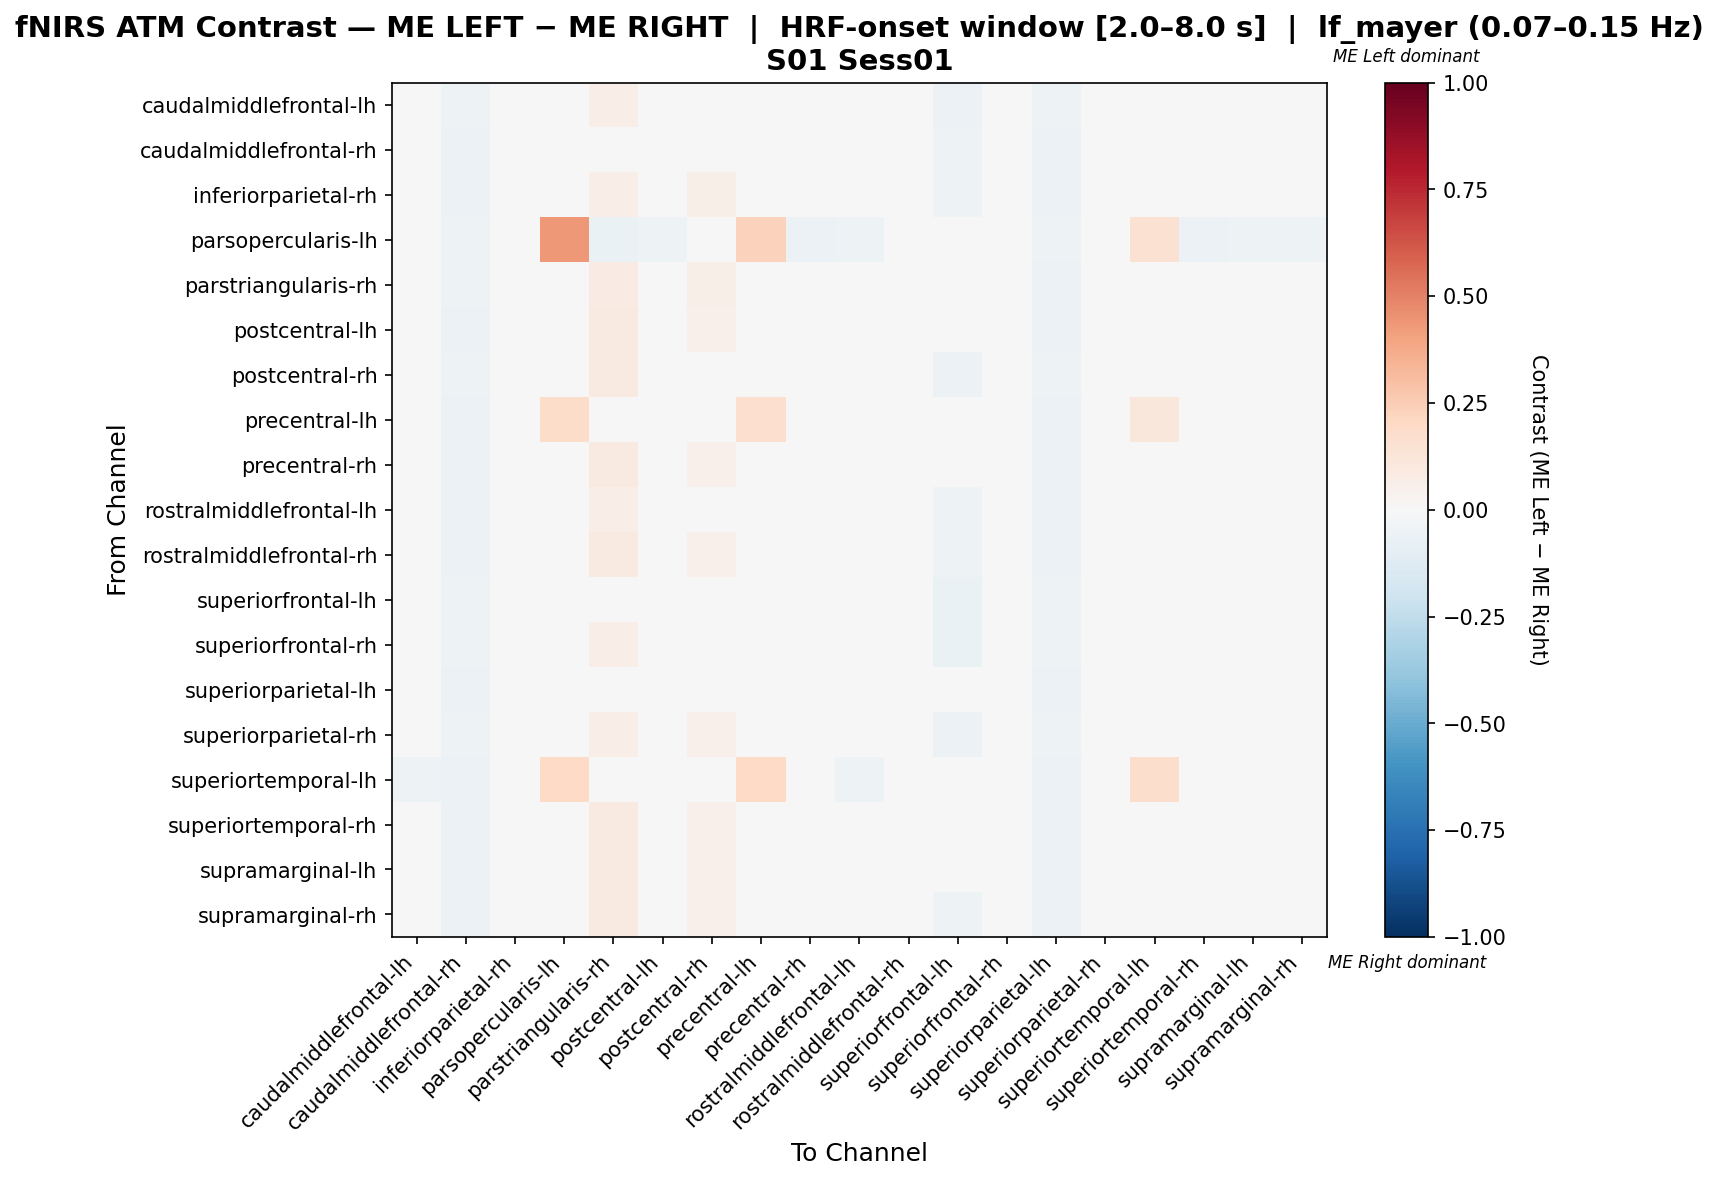

Source data for this figure (header and first rows):
, caudalmiddlefrontal-lh, caudalmiddlefrontal-rh, inferiorparietal-rh, parsopercularis-lh, parstriangularis-rh, postcentral-lh, postcentral-rh, precentral-lh, precentral-rh, rostralmiddlefrontal-lh, rostralmiddlefrontal-rh, superiorfrontal-lh, superiorfrontal-rh, superiorparietal-lh, superiorparietal-rh, superiortemporal-lh, superiortemporal-rh, supramarginal-lh, supramarginal-rh
caudalmiddlefrontal-lh, -0.02653, -0.05305, -0.01194, -0.0252, 0.06764, 0.0252, 0.01459, 0.02387, 0.02387, 0.0252, 0.02785, -0.06233, -0.01989, -0.05172, -0.01989, -0.01194, 0.0252, 0.0252, 0.02387
caudalmiddlefrontal-rh, -0.01141, -0.05587, -0.01141, -0.02793, 0.03166, 0.02747, 0.02886, 0.02607, 0.02607, -0.0128, 0.03166, -0.05028, -0.005819, -0.05587, -0.01001, -0.0128, 0.02747, 0.02747, 0.02747
inferiorparietal-rh, -0.01508, -0.05644, -0.01508, -0.0275, 0.06329, 0.02193, 0.06039, 0.02048, 0.02048, -0.01653, 0.02482, -0.05065, -0.009295, -0.05499, -0.01364, -0.01653, 0.02193, 0.02193, 0.02048
parsopercularis-lh, -0.04878, -0.05149, -0.04878, 0.435, -0.06504, -0.0542, -0.04878, 0.232, -0.05691, -0.05149, -0.04607, -0.04336, -0.04065, -0.0542, -0.04607, 0.1514, -0.05691, -0.0542, -0.05149
parstriangularis-rh, -0.01614, -0.05333, -0.01614, -0.03704, 0.0836, 0.01661, 0.05529, 0.01365, 0.01513, 0.0181, 0.02106, -0.04889, -0.01169, -0.05481, -0.01466, -0.02058, 0.01513, 0.01661, 0.0181
postcentral-lh, -0.01692, -0.0554, -0.01692, -0.02909, 0.09023, 0.01603, 0.05313, 0.01326, 0.01326, 0.01741, 0.02018, -0.04986, -0.01138, -0.0554, -0.01553, -0.01969, 0.01464, 0.01603, 0.01603
postcentral-rh, -0.0261, -0.05357, -0.01511, -0.0261, 0.09341, 0.01923, 0.04533, 0.01786, 0.01786, 0.01923, 0.02198, -0.05907, -0.0206, -0.0522, -0.02198, -0.01648, 0.01923, 0.01923, 0.01786
precentral-lh, -0.03665, -0.05485, -0.03665, 0.183, 0.00528, -0.02408, -0.007292, 0.1717, -0.0269, -0.02268, -0.01986, -0.04923, -0.03103, -0.05485, -0.03525, 0.113, -0.02549, -0.02408, -0.02408
precentral-rh, -0.01647, -0.05501, -0.01647, -0.03103, 0.08785, 0.01642, 0.05355, 0.01219, 0.0136, 0.01783, 0.02065, -0.04937, -0.01083, -0.05501, -0.01506, -0.0207, 0.01501, 0.01642, 0.01642
rostralmiddlefrontal-lh, -0.01461, -0.05587, -0.01461, -0.02793, 0.06371, 0.02106, 0.02245, 0.01966, 0.01966, 0.02245, 0.02525, -0.05028, -0.009024, -0.05587, -0.01321, -0.01601, 0.02106, 0.02106, 0.02106
rostralmiddlefrontal-rh, -0.01968, -0.05682, -0.01826, -0.02557, 0.09314, 0.01603, 0.05175, 0.01603, 0.01603, 0.01603, 0.01745, -0.05256, -0.014, -0.0554, -0.01826, -0.01684, 0.01745, 0.01745, 0.01603
superiorfrontal-lh, -0.02491, -0.05299, -0.008605, -0.0231, 0.03714, 0.0317, 0.02083, 0.0317, 0.0317, -0.009964, 0.0317, -0.06522, -0.01947, -0.05163, -0.01947, -0.007246, 0.03306, 0.03306, 0.0317
superiorfrontal-rh, -0.02848, -0.0516, -0.01175, -0.02232, 0.06936, 0.02532, 0.01556, 0.02671, 0.02671, 0.02532, 0.02392, -0.06834, -0.02569, -0.0516, -0.02291, -0.01035, 0.02671, 0.02671, 0.02671
superiorparietal-lh, -0.01096, -0.0554, -0.01096, -0.02909, 0.0307, 0.02793, 0.02932, 0.02516, 0.02516, -0.01235, 0.03209, -0.04986, -0.005425, -0.0554, -0.00958, -0.01373, 0.02655, 0.02793, 0.02793
superiorparietal-rh, -0.02327, -0.0535, -0.01366, -0.02469, 0.06737, 0.0248, 0.05228, 0.02343, 0.02343, -0.01366, 0.02617, -0.05898, -0.01778, -0.05213, -0.02052, -0.01229, 0.0248, 0.0248, 0.02343
superiortemporal-lh, -0.05208, -0.05506, -0.02883, 0.2013, -0.008548, -0.0318, -0.00706, 0.1963, -0.03478, -0.05357, -0.02734, -0.04911, -0.04613, -0.05506, -0.02734, 0.176, -0.03329, -0.0318, -0.0318
superiortemporal-rh, -0.01647, -0.05501, -0.01647, -0.03103, 0.08785, 0.01642, 0.05355, 0.01219, 0.0136, 0.01783, 0.02065, -0.04937, -0.01083, -0.05501, -0.01506, -0.0207, 0.01501, 0.01642, 0.01642
supramarginal-lh, -0.01669, -0.05524, -0.01669, -0.02975, 0.08903, 0.01619, 0.05332, 0.01335, 0.01335, 0.0176, 0.02044, -0.04958, -0.01103, -0.05524, -0.01528, -0.02094, 0.01477, 0.01619, 0.01619
supramarginal-rh, -0.01714, -0.05571, -0.01714, -0.02857, 0.09, 0.01571, 0.05286, 0.01429, 0.01429, 0.01714, 0.02, -0.05, -0.01143, -0.05571, -0.01571, -0.02, 0.01571, 0.01571, 0.01571
